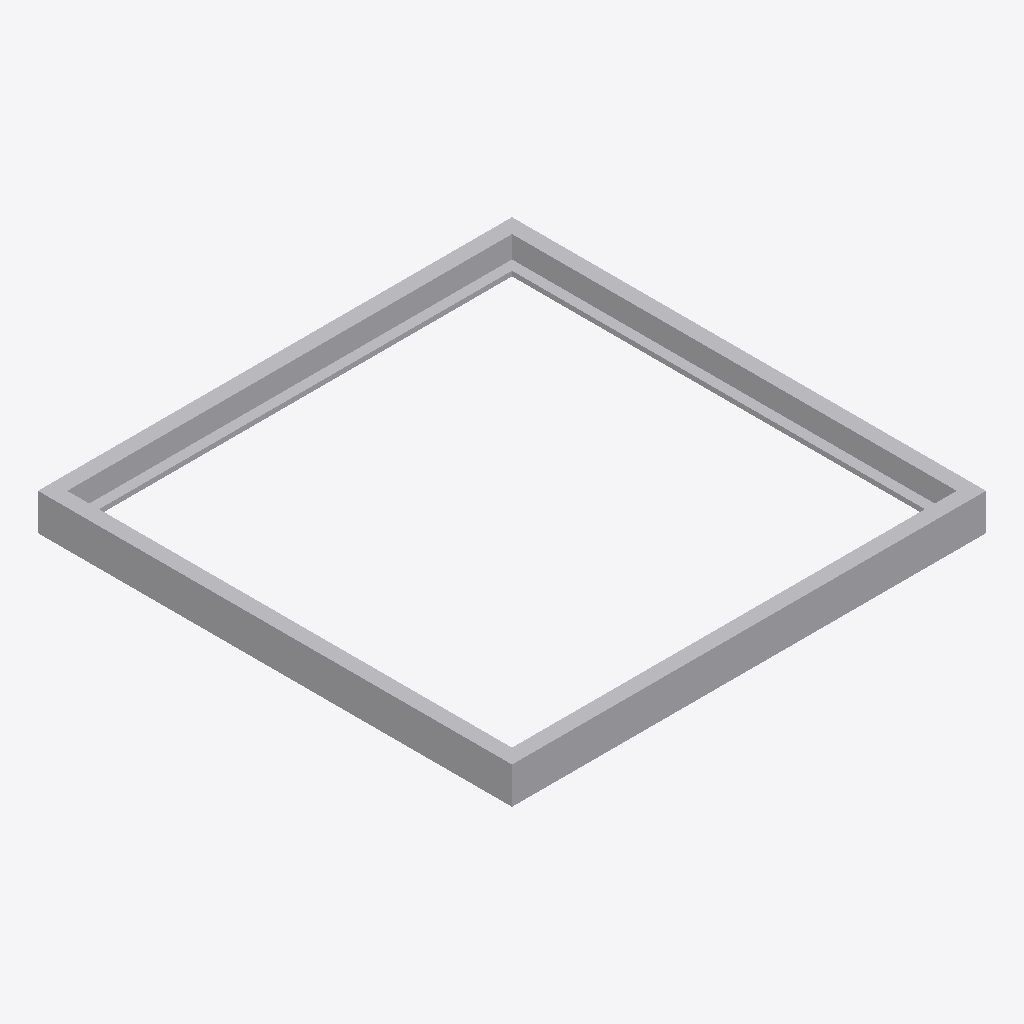
Isometric view of an IFC building model (IFC-SPF (STEP), schema IFC4, length unit millimetre), seen from the south-west, elements coloured by IFC class: 1 other element (light grey).
Extent 1.9 m × 1.9 m × 0.1 m (x, y, z). Storeys (1): Storey at 0.00 m. Elements (1): 1 IfcBuildingElementProxy.

HEADER;
FILE_DESCRIPTION(('ViewDefinition [CoordinationView]'),'2;1');
FILE_NAME('','2026-05-10T11:09:05',(''),(''),'IfcOpenShell 0.8.4-e8eb5e4','IfcOpenShell 0.8.4-e8eb5e4','');
FILE_SCHEMA(('IFC4'));
ENDSEC;
DATA;
#1=IFCPROJECT('3tBAdEJ6D51RvGUyFLTY1G',$,'Unnamed Project',$,$,$,$,(#11),#6);
#18=IFCBUILDINGSTOREY('3hd81o6wf1qe4$oXfWqw69',$,'Storey',$,$,#17,$,$,$,$);
#90=IFCBUILDINGELEMENTPROXY('3b2huvd3XCavmYjvT7xgZJ',$,'closed_rect_channel',$,$,#88,#89,$,$);
ENDSEC;
